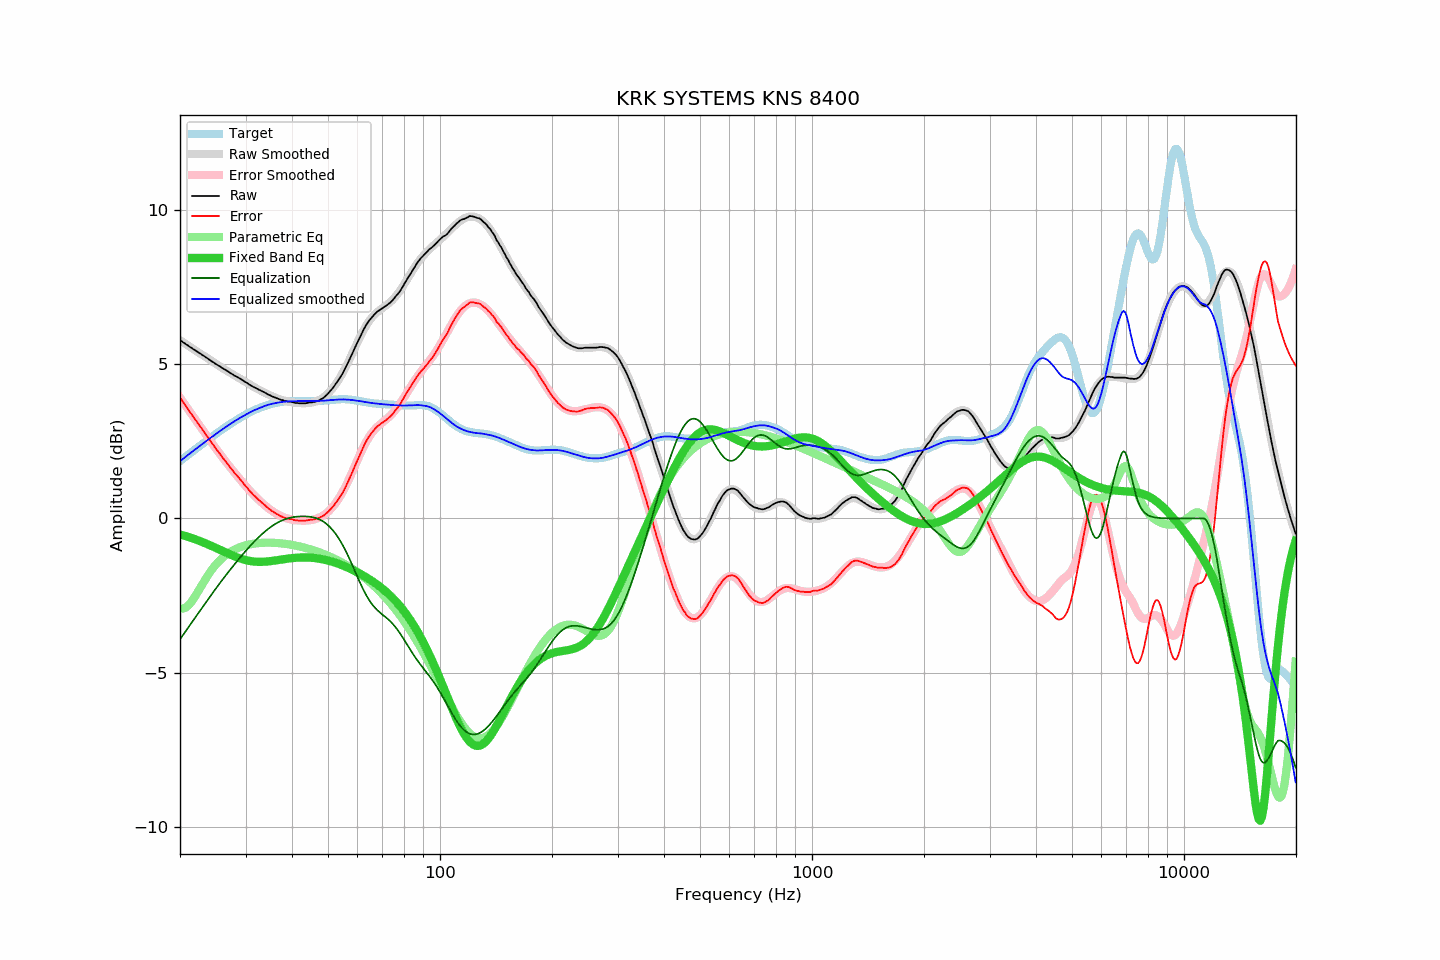

Source data for this figure (header and first rows):
frequency, raw, error, smoothed, error_smoothed, equalization, parametric_eq, equalized_raw, equalized_smoothed, target
20.00, 5.77, 3.91, 5.77, 3.91, -3.91, -0.52, 1.86, 1.86, 1.86
20.20, 5.74, 3.84, 5.73, 3.84, -3.84, -0.53, 1.90, 1.90, 1.90
20.40, 5.70, 3.76, 5.70, 3.76, -3.76, -0.55, 1.94, 1.94, 1.94
20.61, 5.67, 3.69, 5.67, 3.69, -3.69, -0.56, 1.98, 1.98, 1.98
20.81, 5.63, 3.61, 5.63, 3.61, -3.61, -0.58, 2.01, 2.02, 2.02
21.02, 5.60, 3.54, 5.60, 3.54, -3.54, -0.59, 2.06, 2.06, 2.06
21.23, 5.56, 3.46, 5.56, 3.46, -3.46, -0.61, 2.09, 2.10, 2.10
21.44, 5.53, 3.39, 5.53, 3.39, -3.39, -0.63, 2.14, 2.14, 2.14
21.66, 5.49, 3.31, 5.49, 3.32, -3.32, -0.65, 2.17, 2.18, 2.18
21.87, 5.46, 3.24, 5.46, 3.24, -3.24, -0.67, 2.22, 2.22, 2.22
22.09, 5.43, 3.17, 5.43, 3.17, -3.17, -0.68, 2.26, 2.26, 2.26
22.31, 5.39, 3.09, 5.39, 3.09, -3.09, -0.70, 2.29, 2.30, 2.30
22.54, 5.36, 3.02, 5.36, 3.02, -3.02, -0.72, 2.34, 2.34, 2.34
22.76, 5.33, 2.95, 5.32, 2.95, -2.95, -0.74, 2.38, 2.38, 2.38
22.99, 5.29, 2.87, 5.29, 2.87, -2.87, -0.76, 2.42, 2.42, 2.42
23.22, 5.26, 2.80, 5.25, 2.80, -2.80, -0.79, 2.46, 2.46, 2.46
23.45, 5.22, 2.72, 5.22, 2.73, -2.73, -0.81, 2.49, 2.49, 2.49
23.69, 5.19, 2.66, 5.19, 2.65, -2.65, -0.83, 2.54, 2.53, 2.53
23.92, 5.15, 2.58, 5.15, 2.58, -2.58, -0.85, 2.57, 2.57, 2.57
24.16, 5.12, 2.51, 5.12, 2.51, -2.51, -0.87, 2.61, 2.61, 2.61
24.40, 5.08, 2.43, 5.08, 2.43, -2.43, -0.90, 2.64, 2.65, 2.65
24.65, 5.05, 2.36, 5.05, 2.36, -2.36, -0.92, 2.69, 2.69, 2.69
24.89, 5.01, 2.28, 5.01, 2.29, -2.29, -0.95, 2.72, 2.72, 2.73
25.14, 4.98, 2.22, 4.98, 2.22, -2.22, -0.97, 2.76, 2.76, 2.76
25.39, 4.95, 2.15, 4.95, 2.15, -2.15, -0.99, 2.80, 2.80, 2.80
25.65, 4.92, 2.08, 4.91, 2.08, -2.08, -1.02, 2.84, 2.84, 2.84
25.91, 4.88, 2.00, 4.88, 2.01, -2.01, -1.04, 2.87, 2.87, 2.87
26.16, 4.85, 1.94, 4.85, 1.94, -1.94, -1.07, 2.91, 2.91, 2.91
26.43, 4.82, 1.87, 4.82, 1.87, -1.87, -1.09, 2.95, 2.94, 2.95
26.69, 4.79, 1.81, 4.79, 1.81, -1.81, -1.12, 2.98, 2.98, 2.98
26.96, 4.76, 1.74, 4.75, 1.74, -1.74, -1.14, 3.02, 3.01, 3.02
27.23, 4.72, 1.67, 4.72, 1.67, -1.67, -1.16, 3.05, 3.05, 3.05
27.50, 4.69, 1.60, 4.69, 1.61, -1.61, -1.18, 3.08, 3.08, 3.08
27.77, 4.66, 1.54, 4.66, 1.54, -1.54, -1.21, 3.12, 3.12, 3.12
28.05, 4.62, 1.47, 4.63, 1.48, -1.48, -1.23, 3.14, 3.15, 3.15
28.33, 4.60, 1.42, 4.60, 1.41, -1.41, -1.25, 3.18, 3.18, 3.18
28.62, 4.57, 1.35, 4.57, 1.35, -1.35, -1.27, 3.22, 3.21, 3.21
28.90, 4.54, 1.29, 4.53, 1.29, -1.29, -1.29, 3.25, 3.25, 3.25
29.19, 4.51, 1.23, 4.50, 1.23, -1.23, -1.30, 3.28, 3.28, 3.28
29.48, 4.48, 1.17, 4.47, 1.16, -1.16, -1.32, 3.31, 3.31, 3.31
29.78, 4.44, 1.10, 4.44, 1.10, -1.10, -1.34, 3.34, 3.34, 3.34
30.08, 4.41, 1.04, 4.41, 1.04, -1.04, -1.35, 3.37, 3.36, 3.37
30.38, 4.38, 0.98, 4.38, 0.98, -0.98, -1.36, 3.40, 3.39, 3.40
30.68, 4.34, 0.91, 4.35, 0.92, -0.92, -1.37, 3.41, 3.42, 3.42
30.99, 4.31, 0.86, 4.32, 0.87, -0.87, -1.38, 3.44, 3.45, 3.45
31.30, 4.28, 0.80, 4.29, 0.81, -0.81, -1.39, 3.47, 3.47, 3.48
31.61, 4.25, 0.75, 4.26, 0.76, -0.76, -1.39, 3.49, 3.50, 3.50
31.93, 4.23, 0.70, 4.23, 0.70, -0.70, -1.40, 3.52, 3.52, 3.53
32.24, 4.20, 0.65, 4.20, 0.65, -0.65, -1.40, 3.55, 3.55, 3.55
32.57, 4.17, 0.60, 4.17, 0.60, -0.60, -1.40, 3.57, 3.57, 3.57
32.89, 4.15, 0.56, 4.14, 0.55, -0.55, -1.40, 3.59, 3.59, 3.59
33.22, 4.12, 0.51, 4.12, 0.51, -0.51, -1.40, 3.61, 3.61, 3.61
33.55, 4.10, 0.47, 4.09, 0.46, -0.46, -1.40, 3.64, 3.63, 3.63
33.89, 4.07, 0.42, 4.06, 0.42, -0.42, -1.40, 3.65, 3.65, 3.65
34.23, 4.04, 0.37, 4.04, 0.37, -0.37, -1.39, 3.67, 3.67, 3.66
34.57, 4.01, 0.33, 4.01, 0.33, -0.33, -1.39, 3.68, 3.68, 3.68
34.92, 3.99, 0.29, 3.99, 0.29, -0.29, -1.38, 3.70, 3.70, 3.70
35.27, 3.96, 0.25, 3.96, 0.25, -0.25, -1.38, 3.70, 3.71, 3.71
35.62, 3.94, 0.22, 3.94, 0.22, -0.22, -1.37, 3.72, 3.72, 3.72
35.97, 3.92, 0.18, 3.92, 0.19, -0.19, -1.36, 3.73, 3.73, 3.74
... 635 more rows
